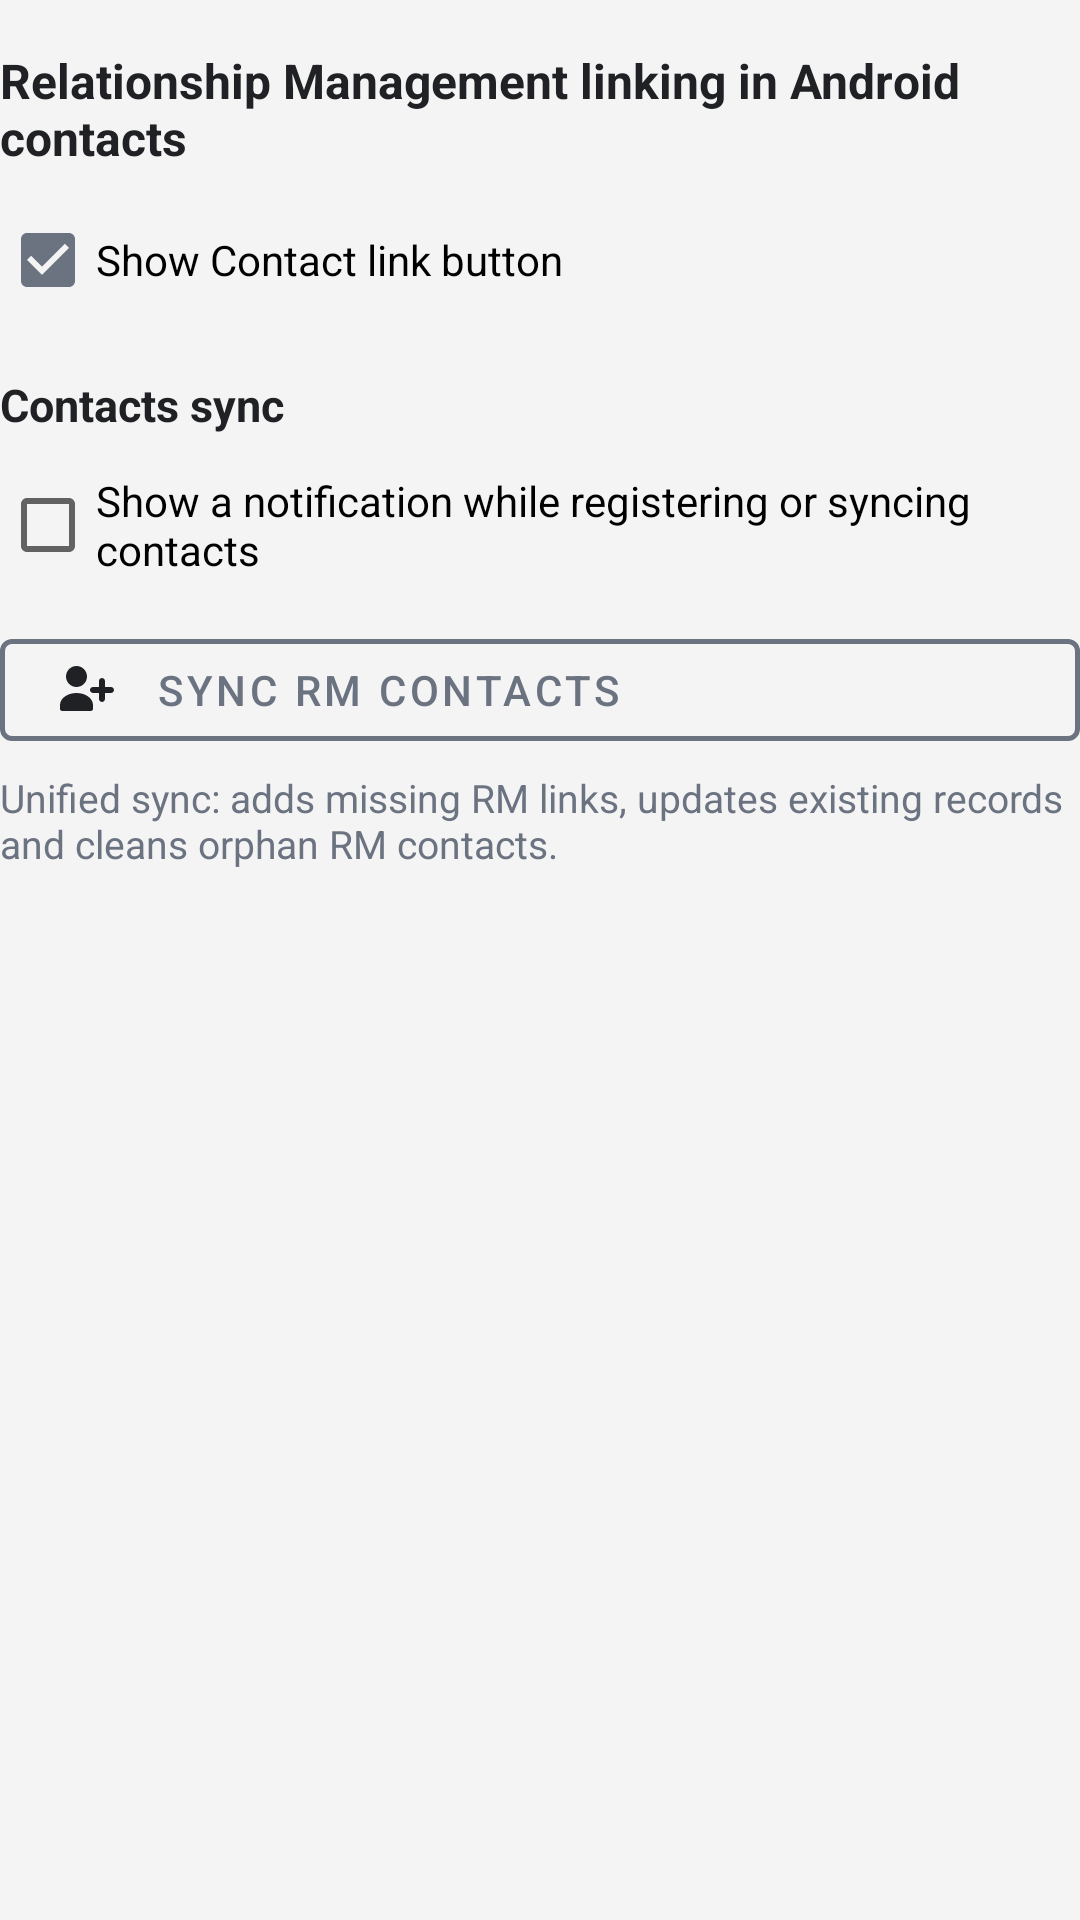

Android layout source for this screen:
<!-- AndroidManifest.xml: application theme Theme.CallLog -->
<!-- res/layout/section_contact_link.xml -->
<?xml version="1.0" encoding="utf-8"?>
<LinearLayout xmlns:android="http://schemas.android.com/apk/res/android"
    xmlns:app="http://schemas.android.com/apk/res-auto"
    android:layout_width="match_parent"
    android:layout_height="wrap_content"
    android:orientation="vertical">

    <TextView
        android:layout_width="match_parent"
        android:layout_height="wrap_content"
        android:layout_marginTop="16dp"
        android:text="@string/contact_link_title"
        android:textColor="@color/calllog_text"
        android:textSize="16sp"
        android:textStyle="bold" />

    <CheckBox
        android:id="@+id/showCrmActionButtonsCheckBox"
        android:layout_width="match_parent"
        android:layout_height="wrap_content"
        android:layout_marginTop="6dp"
        android:checked="true"
        android:text="@string/contact_link_show_crm_buttons" />

    <TextView
        android:layout_width="match_parent"
        android:layout_height="wrap_content"
        android:layout_marginTop="14dp"
        android:text="@string/contact_link_bulk_title"
        android:textColor="@color/calllog_text"
        android:textSize="15sp"
        android:textStyle="bold" />

    <CheckBox
        android:id="@+id/showBulkContactSyncNotificationsCheckBox"
        android:layout_width="match_parent"
        android:layout_height="wrap_content"
        android:layout_marginTop="6dp"
        android:checked="false"
        android:text="@string/settings_contacts_sync_notifications" />

    <LinearLayout
        android:id="@+id/contactLinkBulkActionsGroup"
        android:layout_width="match_parent"
        android:layout_height="wrap_content"
        android:layout_marginTop="8dp"
        android:orientation="vertical">

        <com.google.android.material.button.MaterialButton
            android:id="@+id/registerAllContactsButton"
            style="@style/Widget.MaterialComponents.Button.OutlinedButton"
            android:layout_width="match_parent"
            android:layout_height="wrap_content"
            android:gravity="center_vertical"
            android:minHeight="46dp"
            android:text="@string/contact_link_sync_all_button"
            app:icon="@drawable/ic_rm_bulk_register"
            app:iconGravity="textStart"
            app:iconPadding="12dp"
            app:iconTint="@color/calllog_text"
            app:strokeColor="@color/calllog_accent"
            app:strokeWidth="1.5dp" />
    </LinearLayout>

    <TextView
        android:layout_width="match_parent"
        android:layout_height="wrap_content"
        android:layout_marginTop="4dp"
        android:text="@string/contact_link_sync_description"
        android:textColor="@color/calllog_muted_text"
        android:textSize="13sp" />
</LinearLayout>
<!-- resources referenced by this layout -->
<resources>
  <color name="calllog_accent">#6B7280</color>
  <color name="calllog_muted_text">#6B7280</color>
  <color name="calllog_text">#202124</color>
  <!-- drawable ic_rm_bulk_register (drawable) -->
  <?xml version="1.0" encoding="utf-8"?>
  <vector xmlns:android="http://schemas.android.com/apk/res/android"
      android:width="24dp"
      android:height="24dp"
      android:viewportWidth="24"
      android:viewportHeight="24">
      <path
          android:fillColor="#0F172A"
          android:pathData="M9.5,11C11.43,11 13,9.43 13,7.5C13,5.57 11.43,4 9.5,4C7.57,4 6,5.57 6,7.5C6,9.43 7.57,11 9.5,11ZM9.5,13C6.46,13 4,14.79 4,17V18.25C4,18.66 4.34,19 4.75,19H14.25C14.66,19 15,18.66 15,18.25V17C15,14.79 12.54,13 9.5,13Z" />
      <path
          android:fillColor="#0F172A"
          android:pathData="M17,9C17,8.45 17.45,8 18,8C18.55,8 19,8.45 19,9V11H21C21.55,11 22,11.45 22,12C22,12.55 21.55,13 21,13H19V15C19,15.55 18.55,16 18,16C17.45,16 17,15.55 17,15V13H15C14.45,13 14,12.55 14,12C14,11.45 14.45,11 15,11H17V9Z" />
  </vector>
  <string name="contact_link_bulk_title">Contacts sync</string>
  <string name="contact_link_show_crm_buttons">Show Contact link button</string>
  <string name="contact_link_sync_all_button">Sync RM contacts</string>
  <string name="contact_link_sync_description">Unified sync: adds missing RM links, updates existing records and cleans orphan RM contacts.</string>
  <string name="contact_link_title">Relationship Management linking in Android contacts</string>
  <string name="settings_contacts_sync_notifications">Show a notification while registering or syncing contacts</string>
  <style name="Theme.CallLog" parent="Theme.MaterialComponents.DayNight.NoActionBar">
          <item name="colorPrimary">@color/calllog_accent</item>
          <item name="colorPrimaryVariant">@color/calllog_accent</item>
          <item name="colorSecondary">@color/calllog_accent</item>
          <item name="android:statusBarColor">@android:color/transparent</item>
          <item name="android:navigationBarColor">@color/calllog_bg</item>
          <item name="android:windowBackground">@color/calllog_bg</item>
          <item name="colorSurface">@color/calllog_surface</item>
          <item name="colorOnSurface">@color/calllog_text</item>
          <item name="colorOnPrimary">@android:color/white</item>
          <item name="android:windowLightStatusBar">true</item>
      </style>
  <color name="calllog_bg">#F4F4F5</color>
  <color name="calllog_surface">#FFFFFF</color>
</resources>
